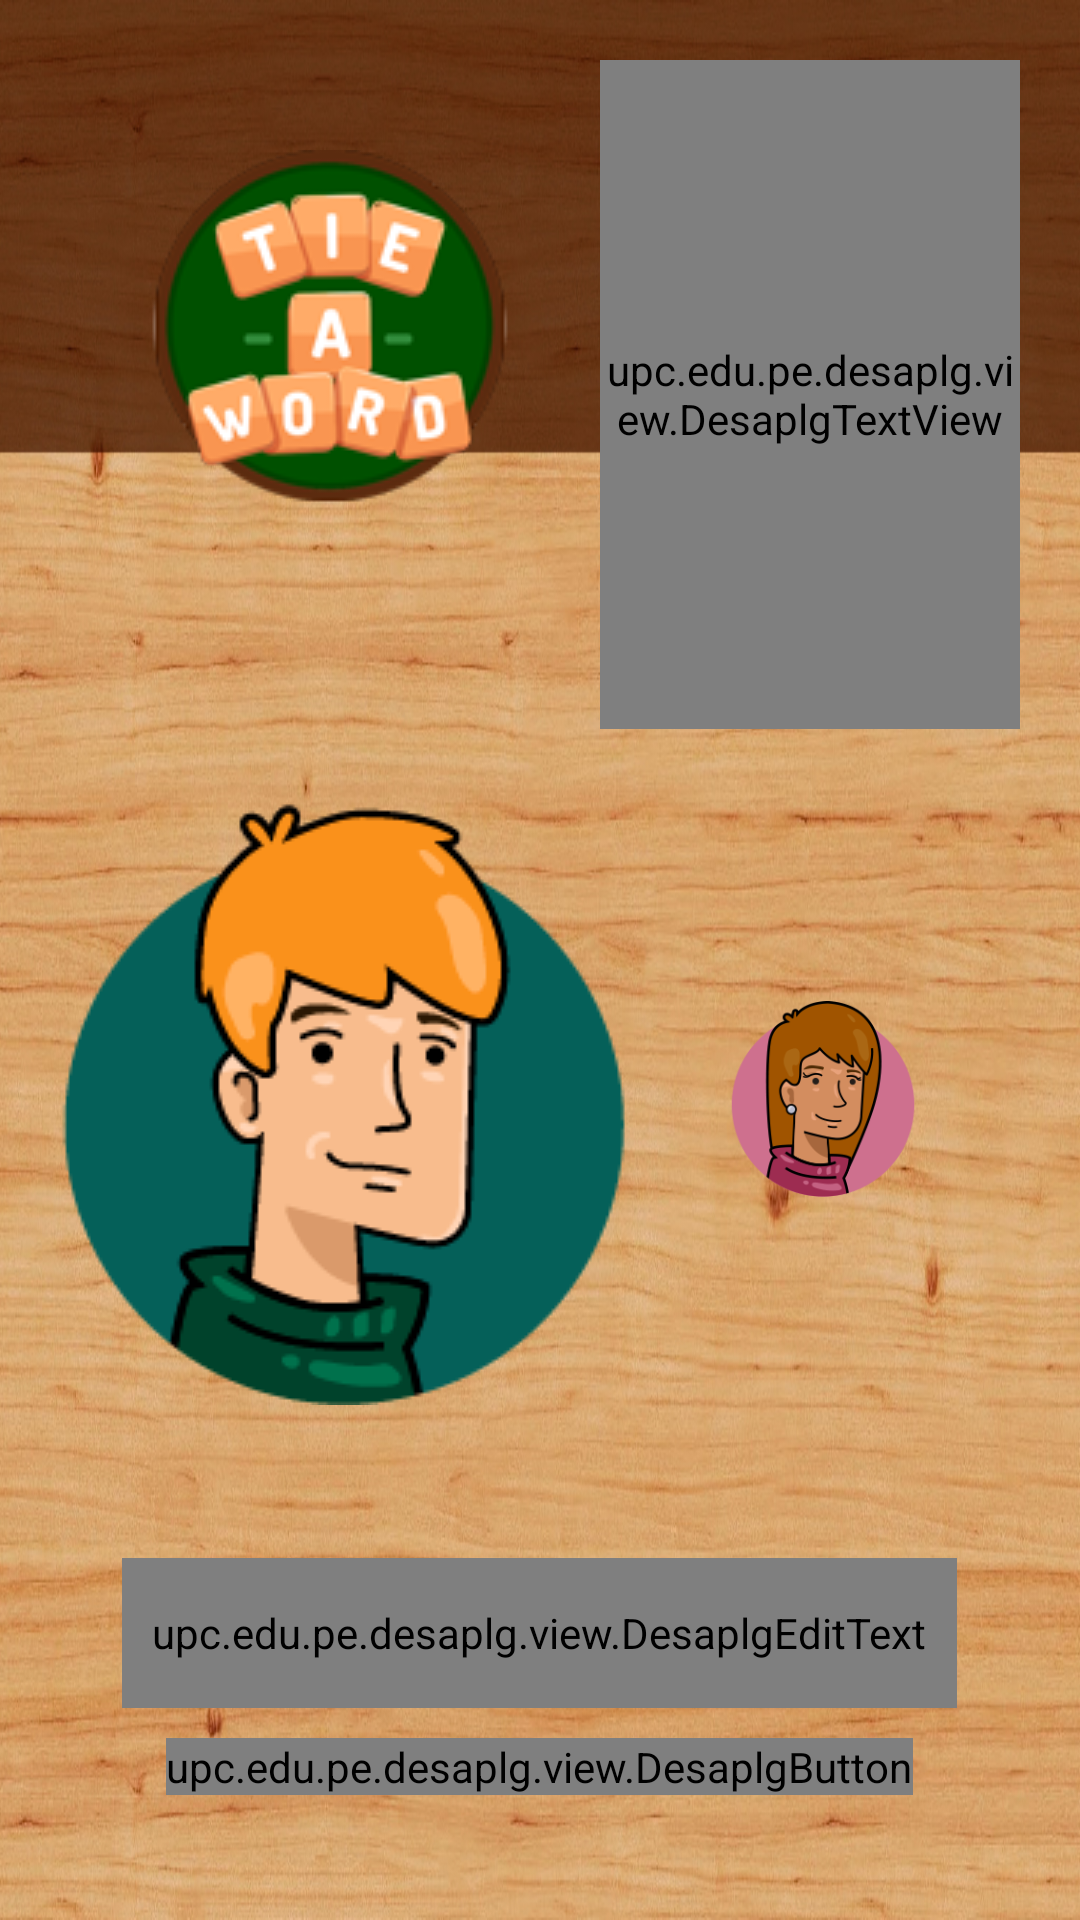

Produce the Android XML layout that renders to this screen, including the resource entries it uses.
<!-- AndroidManifest.xml: application theme AppTheme -->
<!-- res/layout/layout_inicio.xml -->
<?xml version="1.0" encoding="utf-8"?>
<LinearLayout xmlns:android="http://schemas.android.com/apk/res/android"
    android:layout_width="match_parent"
    android:layout_height="match_parent"
    android:orientation="vertical"
    android:background="@drawable/fondo_inicio"
    android:padding="20dp" >

    <LinearLayout
        android:layout_width="match_parent"
        android:layout_height="wrap_content"
        android:orientation="horizontal"
        android:layout_weight="1">

        <ImageView
            android:id="@+id/imgLogoInicio"
            android:layout_width="wrap_content"
            android:layout_height="wrap_content"
            android:src="@drawable/logo_inicio"
            android:padding="30dp"/>

        <upc.edu.pe.desaplg.view.DesaplgTextView
            android:textSize="40dp"
            android:id="@+id/lblBienvenida"
            android:layout_width="match_parent"
            android:layout_height="match_parent"
            android:text="@string/bienvenida"
            android:gravity="center_horizontal" />

    </LinearLayout>

    <LinearLayout
        android:layout_width="match_parent"
        android:layout_height="wrap_content"
        android:orientation="horizontal"
        android:gravity="center"
        android:layout_weight="1">

        <ImageView
            android:id="@+id/Avatar_Hombre_1"
            android:layout_width="wrap_content"
            android:layout_height="wrap_content"
            android:layout_marginRight="20dp"
            android:onClick="cambiarImagen"
            android:src="@drawable/avatar_h1"
            android:background="@drawable/seleccionado"/>

        <ImageView
            android:id="@+id/Avatar_Mujer_1"
            android:layout_width="wrap_content"
            android:layout_height="wrap_content"
            android:layout_marginRight="20dp"
            android:onClick="cambiarImagen"
            android:src="@drawable/avatar_m1"
            android:background="@drawable/seleccionado"/>

        <ImageView
            android:id="@+id/Avatar_Hombre_2"
            android:layout_width="wrap_content"
            android:layout_height="wrap_content"
            android:layout_marginRight="20dp"
            android:onClick="cambiarImagen"
            android:src="@drawable/avatar_h2"
            android:background="@drawable/seleccionado"/>

        <ImageView
            android:id="@+id/Avatar_Mujer_2"
            android:layout_width="wrap_content"
            android:layout_height="wrap_content"
            android:onClick="cambiarImagen"
            android:src="@drawable/avatar_m2"
            android:background="@drawable/seleccionado" />

        <RelativeLayout
            android:layout_width="wrap_content"
            android:layout_height="wrap_content"
            android:layout_gravity="top">

            <ImageView
                android:layout_width="wrap_content"
                android:layout_height="wrap_content"
                android:layout_marginLeft="30dp"
                android:background="@drawable/about"
                android:onClick="mostrarCreditos"/>

        </RelativeLayout>

    </LinearLayout>

    <LinearLayout
        android:layout_width="match_parent"
        android:layout_height="wrap_content"
        android:orientation="vertical"
        android:gravity="center"
        android:layout_weight="1"
        android:descendantFocusability="beforeDescendants"
        android:focusableInTouchMode="true">

        <upc.edu.pe.desaplg.view.DesaplgEditText
            android:id="@+id/txtConectar"
            android:layout_width="wrap_content"
            android:layout_height="50dp"
            android:padding="10dp"
            android:background="@drawable/txt_nombre"
            android:layout_marginBottom="10dp"
            android:inputType="textPersonName"
            android:hint="@string/textbox_conectar"
            android:layout_gravity="center_horizontal"
            android:textColor="#989898"
            android:textColorHint="#989898"
            android:maxLength="15"
            android:ems="11"/>

        <upc.edu.pe.desaplg.view.DesaplgButton
            android:id="@+id/btnConectar"
            android:layout_width="wrap_content"
            android:layout_height="wrap_content"
            android:onClick="conectar"
            android:background="@drawable/btn_conectar"
            android:text="@string/boton_conectar"
            android:textColor="#522F18" />

    </LinearLayout>

</LinearLayout>
<!-- resources referenced by this layout -->
<resources>
  <!-- drawable about: png bitmap (drawable-mdpi, 3801 bytes) -->
  <!-- drawable avatar_h1: png bitmap (drawable-mdpi, 15632 bytes) -->
  <!-- drawable avatar_h2: png bitmap (drawable-mdpi, 12476 bytes) -->
  <!-- drawable avatar_m1: png bitmap (drawable-mdpi, 19037 bytes) -->
  <!-- drawable avatar_m2: png bitmap (drawable-mdpi, 13621 bytes) -->
  <!-- drawable btn_conectar (drawable) -->
  <selector xmlns:android="http://schemas.android.com/apk/res/android" >
      <item android:state_pressed="false">
          <bitmap android:src="@drawable/boton_conectar"/>
      </item>
      <item android:state_pressed="true">
          <bitmap android:src="@drawable/boton_conectar_sel"/>
      </item>
  </selector>
  <!-- drawable fondo_inicio: jpg bitmap (drawable-mdpi, 496235 bytes) -->
  <!-- drawable logo_inicio: png bitmap (drawable-mdpi, 17978 bytes) -->
  <!-- drawable seleccionado (drawable) -->
  <?xml version="1.0" encoding="utf-8"?>
  <layer-list xmlns:android="http://schemas.android.com/apk/res/android">
      <item>
          <shape  android:shape="oval">
              <solid android:color="@android:color/transparent"/>
              <padding android:top="6dp" />
          </shape>
      </item>
      <item android:id="@+id/avatar_sel">
          <shape android:shape="oval">
              <solid android:color="@android:color/transparent"/>
              <padding android:left="3dp" android:top="-6dp" android:right="3dp" android:bottom="8dp" />
          </shape>
      </item>
  </layer-list>
  <!-- drawable txt_nombre (drawable) -->
  <shape xmlns:android="http://schemas.android.com/apk/res/android"  android:shape="rectangle">
      <solid android:color="#C0C0C0" />
      <padding android:left="5dp" android:top="5dp" android:right="5dp" android:bottom="5dp" />
      <stroke android:width="3dp" android:color="#F1F1F1" />
  </shape>
  <string name="bienvenida">BIENVENIDO A TIE-A-WORD\r\nCOLOCA TU NOMBRE PARA INGRESAR</string>
  <string name="boton_conectar">CONECTAR</string>
  <string name="textbox_conectar">NOMBRE JUGADOR</string>
  <style name="AppTheme" parent="Theme.AppCompat.Light.DarkActionBar">
          
          <item name="android:textColor">#ffffff</item>
      </style>
  <!-- drawable boton_conectar: png bitmap (drawable-mdpi, 2407 bytes) -->
  <!-- drawable boton_conectar_sel: png bitmap (drawable-mdpi, 2332 bytes) -->
</resources>
